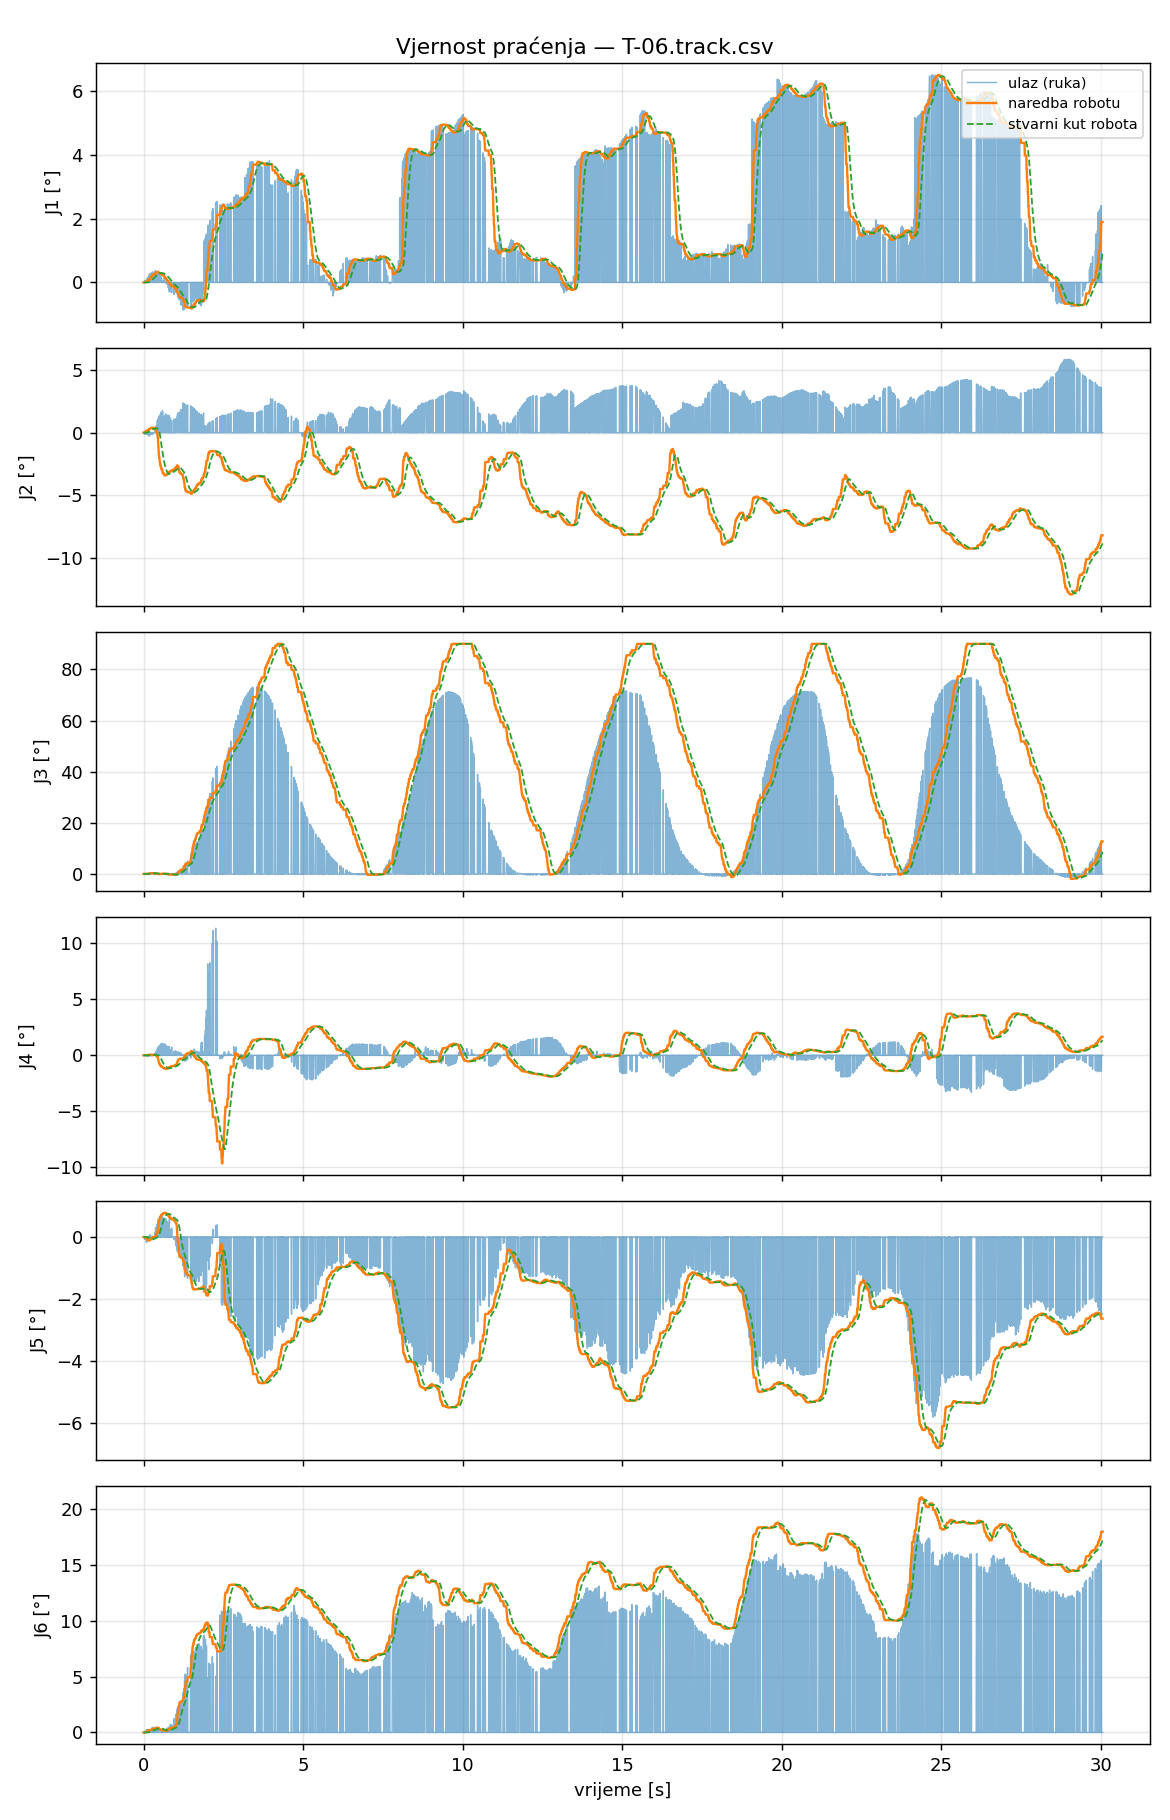

The data file committed next to this chart (first rows):
t_s, t_capture, in_J1_deg, filt_J1_deg, target_J1_deg, cmd_J1_deg, act_J1_deg, ratelim_J1, rangeclamp_J1, halted_J1, in_J2_deg, filt_J2_deg, target_J2_deg, cmd_J2_deg, act_J2_deg, ratelim_J2, rangeclamp_J2, halted_J2, in_J3_deg, filt_J3_deg, target_J3_deg, cmd_J3_deg, act_J3_deg, ratelim_J3
0.000000, 1788221370, 0.0000, 0.0000, 0.0000, 0.0000, -0.0014, 0, 0, 0, 0.0000, 0.0000, 0.0000, 0.0000, -0.0055, 0, 0, 0, 0.0000, 0.0000, 0.0000, 0.0000, 0.0007, 0
0.008001, 1788221370, 0.0000, 0.0000, 0.0000, 0.0000, -0.0021, 0, 0, 0, 0.0000, 0.0000, 0.0000, 0.0000, -0.0020, 0, 0, 0, 0.0000, 0.0000, 0.0000, 0.0000, 0.0027, 0
0.01553, 1788221370, 0.0000, 0.0000, 0.0000, 0.0000, -0.0007, 0, 0, 0, 0.0000, 0.0000, 0.0000, 0.0000, -0.0020, 0, 0, 0, 0.0000, 0.0000, 0.0000, 0.0000, 0.0014, 0
0.0238, 1788221370, 0.0000, 0.0000, 0.0000, 0.0000, 0.0007, 0, 0, 0, 0.0000, 0.0000, 0.0000, 0.0000, 0.0000, 0, 0, 0, 0.0000, 0.0000, 0.0000, 0.0000, 0.0020, 0
0.03267, 1788221370, 0.0403, 0.0008, 0.0008, 0.0008, 0.0007, 0, 0, 0, -0.1339, -0.0025, 0.0055, 0.0055, 0.0000, 0, 0, 0, 0.0017, 0.0000, 0.0000, 0.0000, 0.0034, 0
0.04071, 1788221370, 0.0533, 0.0037, 0.0037, 0.0037, 0.0000, 0, 0, 0, -0.1339, -0.0114, 0.0252, 0.0252, 0.0007, 0, 0, 0, 0.0017, 0.0001, 0.0002, 0.0002, 0.0020, 0
0.04804, 1788221370, 0.0430, 0.0089, 0.0089, 0.0089, -0.0007, 0, 0, 0, -0.1159, -0.0261, 0.0574, 0.0574, 0.0000, 0, 0, 0, 0.0038, 0.0004, 0.0006, 0.0006, 0.0027, 0
0.05644, 1788221370, 0.0430, 0.0150, 0.0150, 0.0150, 0.0014, 0, 0, 0, -0.1159, -0.0427, 0.0939, 0.0939, 0.0000, 0, 0, 0, 0.0038, 0.0007, 0.0011, 0.0011, 0.0041, 0
0.06448, 1788221370, 0.0000, 0.0000, 0.0150, 0.0150, 0.0007, 0, 0, 0, 0.0000, 0.0000, 0.0939, 0.0939, -0.0014, 0, 0, 0, 0.0000, 0.0000, 0.0011, 0.0011, 0.0020, 0
0.07164, 1788221370, 0.0000, 0.0000, 0.0150, 0.0150, -0.0007, 0, 0, 0, 0.0000, 0.0000, 0.0939, 0.0939, -0.0014, 0, 0, 0, 0.0000, 0.0000, 0.0011, 0.0011, 0.0041, 0
0.08034, 1788221370, 0.0000, 0.0000, 0.0150, 0.0150, -0.0021, 0, 0, 0, 0.0000, 0.0000, 0.0939, 0.0939, 0.0007, 0, 0, 0, 0.0000, 0.0000, 0.0011, 0.0011, 0.0020, 0
0.08834, 1788221370, 0.0765, 0.0217, 0.0217, 0.0217, -0.0007, 0, 0, 0, -0.0744, -0.0582, 0.1280, 0.1280, 0.0007, 0, 0, 0, -0.0200, 0.0008, 0.0012, 0.0012, 0.0034, 0
0.09647, 1788221370, 0.0999, 0.0300, 0.0300, 0.0300, -0.0007, 0, 0, 0, -0.1141, -0.0710, 0.1563, 0.1563, -0.0013, 0, 0, 0, -0.0104, -0.0001, -0.0002, -0.0002, 0.0007, 0
0.104, 1788221370, 0.0000, 0.0000, 0.0300, 0.0300, -0.0014, 0, 0, 0, 0.0000, 0.0000, 0.1563, 0.1563, 0.0015, 0, 0, 0, 0.0000, 0.0000, -0.0002, -0.0002, 0.0020, 0
0.1125, 1788221370, 0.1050, 0.0403, 0.0403, 0.0403, 0.0028, 0, 0, 0, -0.0897, -0.0814, 0.1792, 0.1792, 0.0043, 0, 0, 0, 0.0669, -0.0002, -0.0004, -0.0004, 0.0007, 0
0.1195, 1788221370, 0.0000, 0.0000, 0.0403, 0.0403, -0.0007, 0, 0, 0, 0.0000, 0.0000, 0.1792, 0.1792, 0.0072, 0, 0, 0, 0.0000, 0.0000, -0.0004, -0.0004, 0.0027, 0
0.1285, 1788221370, 0.1494, 0.0525, 0.0525, 0.0525, 0.0014, 0, 0, 0, -0.1473, -0.0904, 0.1989, 0.1989, 0.0155, 0, 0, 0, 0.1651, 0.0051, 0.0077, 0.0077, 0.0014, 0
0.136, 1788221370, 0.0000, 0.0000, 0.0525, 0.0525, 0.0000, 0, 0, 0, 0.0000, 0.0000, 0.1989, 0.1989, 0.0224, 0, 0, 0, 0.0000, 0.0000, 0.0077, 0.0077, 0.0000, 0
0.1443, 1788221370, 0.1555, 0.0671, 0.0671, 0.0671, 0.0014, 0, 0, 0, -0.1737, -0.0999, 0.2198, 0.2198, 0.0280, 0, 0, 0, 0.2202, 0.0197, 0.0296, 0.0296, 0.0020, 0
0.1525, 1788221370, 0.0000, 0.0000, 0.0671, 0.0671, 0.0015, 0, 0, 0, 0.0000, 0.0000, 0.2198, 0.2198, 0.0480, 0, 0, 0, 0.0000, 0.0000, 0.0296, 0.0296, 0.0027, 0
0.1599, 1788221370, 0.1853, 0.0836, 0.0836, 0.0836, 0.0050, 0, 0, 0, -0.1918, -0.1114, 0.2452, 0.2452, 0.0652, 0, 0, 0, 0.2659, 0.0440, 0.0661, 0.0661, 0.0034, 0
0.1679, 1788221370, 0.0000, 0.0000, 0.0836, 0.0836, 0.0091, 0, 0, 0, 0.0000, 0.0000, 0.2452, 0.2452, 0.0728, 0, 0, 0, 0.0000, 0.0000, 0.0661, 0.0661, 0.0020, 0
0.1769, 1788221370, 0.2410, 0.1024, 0.1024, 0.1024, 0.0140, 0, 0, 0, -0.2855, -0.1264, 0.2781, 0.2781, 0.0886, 0, 0, 0, 0.2577, 0.0755, 0.1132, 0.1132, 0.0021, 0
0.1837, 1788221370, 0.0000, 0.0000, 0.1024, 0.1024, 0.0181, 0, 0, 0, 0.0000, 0.0000, 0.2781, 0.2781, 0.1017, 0, 0, 0, 0.0000, 0.0000, 0.1132, 0.1132, 0.0028, 0
0.1922, 1788221370, 0.0000, 0.0000, 0.1024, 0.1024, 0.0209, 0, 0, 0, 0.0000, 0.0000, 0.2781, 0.2781, 0.1126, 0, 0, 0, 0.0000, 0.0000, 0.1132, 0.1132, 0.0050, 0
0.2002, 1788221370, 0.2780, 0.1247, 0.1247, 0.1247, 0.0305, 0, 0, 0, -0.2095, -0.1449, 0.3187, 0.3187, 0.1305, 0, 0, 0, 0.3681, 0.1118, 0.1677, 0.1677, 0.0126, 0
0.2086, 1788221370, 0.0000, 0.0000, 0.1247, 0.1247, 0.0332, 0, 0, 0, 0.0000, 0.0000, 0.3187, 0.3187, 0.1305, 0, 0, 0, 0.0000, 0.0000, 0.1677, 0.1677, 0.0119, 0
0.216, 1788221370, 0.0000, 0.0000, 0.1247, 0.1247, 0.0381, 0, 0, 0, 0.0000, 0.0000, 0.3187, 0.3187, 0.1463, 0, 0, 0, 0.0000, 0.0000, 0.1677, 0.1677, 0.0202, 0
0.2247, 1788221370, 0.2769, 0.1500, 0.1500, 0.1500, 0.0436, 0, 0, 0, -0.1433, -0.1619, 0.3562, 0.3562, 0.1642, 0, 0, 0, 0.2293, 0.1500, 0.2250, 0.2250, 0.0236, 0
0.2329, 1788221371, 0.2769, 0.1760, 0.1760, 0.1760, 0.0491, 0, 0, 0, -0.1433, -0.1729, 0.3804, 0.3804, 0.1717, 0, 0, 0, 0.2262, 0.1834, 0.2750, 0.2750, 0.0299, 0
0.24, 1788221371, 0.0000, 0.0000, 0.1760, 0.1760, 0.0566, 0, 0, 0, 0.0000, 0.0000, 0.3804, 0.3804, 0.1835, 0, 0, 0, 0.0000, 0.0000, 0.2750, 0.2750, 0.0402, 0
0.2482, 1788221371, 0.0000, 0.0000, 0.1760, 0.1760, 0.0594, 0, 0, 0, 0.0000, 0.0000, 0.3804, 0.3804, 0.1959, 0, 0, 0, 0.0000, 0.0000, 0.2750, 0.2750, 0.0499, 0
0.2563, 1788221371, 0.0000, 0.0000, 0.1760, 0.1760, 0.0642, 0, 0, 0, 0.0000, 0.0000, 0.3804, 0.3804, 0.2103, 0, 0, 0, 0.0000, 0.0000, 0.2750, 0.2750, 0.0582, 0
0.2643, 1788221371, 0.3190, 0.2013, 0.2013, 0.2013, 0.0712, 0, 0, 0, -0.1205, -0.1774, 0.3904, 0.3904, 0.2261, 0, 0, 0, 0.0433, 0.2050, 0.3075, 0.3075, 0.0761, 0
0.2723, 1788221371, 0.3190, 0.2258, 0.2258, 0.2258, 0.0732, 0, 0, 0, -0.1205, -0.1766, 0.3885, 0.3885, 0.2365, 0, 0, 0, 0.0433, 0.2105, 0.3157, 0.3157, 0.0851, 0
0.2804, 1788221371, 0.0000, 0.0000, 0.2258, 0.2258, 0.0863, 0, 0, 0, 0.0000, 0.0000, 0.3885, 0.3885, 0.2495, 0, 0, 0, 0.0000, 0.0000, 0.3157, 0.3157, 0.1023, 0
0.2884, 1788221371, 0.3253, 0.2489, 0.2489, 0.2489, 0.0919, 0, 0, 0, -0.1205, -0.1718, 0.3780, 0.3780, 0.2632, 0, 0, 0, -0.0316, 0.2002, 0.3003, 0.3003, 0.1153, 0
0.2959, 1788221371, 0.0000, 0.0000, 0.2489, 0.2489, 0.1008, 0, 0, 0, 0.0000, 0.0000, 0.3780, 0.3780, 0.2762, 0, 0, 0, 0.0000, 0.0000, 0.3003, 0.3003, 0.1318, 0
0.3044, 1788221371, 0.0000, 0.0000, 0.2489, 0.2489, 0.1105, 0, 0, 0, 0.0000, 0.0000, 0.3780, 0.3780, 0.2879, 0, 0, 0, 0.0000, 0.0000, 0.3003, 0.3003, 0.1489, 0
0.3125, 1788221371, 0.0000, 0.0000, 0.2489, 0.2489, 0.1201, 0, 0, 0, 0.0000, 0.0000, 0.3780, 0.3780, 0.2954, 0, 0, 0, 0.0000, 0.0000, 0.3003, 0.3003, 0.1647, 0
0.3206, 1788221371, 0.0000, 0.0000, 0.2489, 0.2489, 0.1256, 0, 0, 0, 0.0000, 0.0000, 0.3780, 0.3780, 0.3015, 0, 0, 0, 0.0000, 0.0000, 0.3003, 0.3003, 0.1708, 0
0.3287, 1788221371, 0.0000, 0.0000, 0.2489, 0.2489, 0.1387, 0, 0, 0, 0.0000, 0.0000, 0.3780, 0.3780, 0.3118, 0, 0, 0, 0.0000, 0.0000, 0.3003, 0.3003, 0.1852, 0
0.3366, 1788221371, 0.0000, 0.0000, 0.2489, 0.2489, 0.1470, 0, 0, 0, 0.0000, 0.0000, 0.3780, 0.3780, 0.3194, 0, 0, 0, 0.0000, 0.0000, 0.3003, 0.3003, 0.1982, 0
0.3447, 1788221371, 0.0000, 0.0000, 0.2489, 0.2489, 0.1600, 0, 0, 0, 0.0000, 0.0000, 0.3780, 0.3780, 0.3269, 0, 0, 0, 0.0000, 0.0000, 0.3003, 0.3003, 0.2099, 0
0.3529, 1788221371, 0.0000, 0.0000, 0.2489, 0.2489, 0.1614, 0, 0, 0, 0.0000, 0.0000, 0.3780, 0.3780, 0.3290, 0, 0, 0, 0.0000, 0.0000, 0.3003, 0.3003, 0.2181, 0
0.3609, 1788221371, 0.3583, 0.2701, 0.2701, 0.2701, 0.1751, 0, 0, 0, 0.1532, -0.1598, 0.3516, 0.3516, 0.3379, 0, 0, 0, -0.1817, 0.1748, 0.2621, 0.2621, 0.2304, 0
0.3686, 1788221371, 0.0000, 0.0000, 0.2701, 0.2701, 0.1827, 0, 0, 0, 0.0000, 0.0000, 0.3516, 0.3516, 0.3441, 0, 0, 0, 0.0000, 0.0000, 0.2621, 0.2621, 0.2387, 0
0.3773, 1788221371, 0.3655, 0.2901, 0.2901, 0.2901, 0.1889, 0, 0, 0, 0.2505, -0.1319, 0.2902, 0.2902, 0.3468, 0, 0, 0, -0.1088, 0.1357, 0.2036, 0.2036, 0.2461, 0
0.3846, 1788221371, 0.0000, 0.0000, 0.2901, 0.2901, 0.1978, 0, 0, 0, 0.0000, 0.0000, 0.2902, 0.2902, 0.3557, 0, 0, 0, 0.0000, 0.0000, 0.2036, 0.2036, 0.2536, 0
0.3928, 1788221371, 0.3481, 0.3083, 0.3083, 0.3083, 0.2019, 0, 0, 0, 0.4306, -0.0836, 0.1839, 0.1839, 0.3576, 0, 0, 0, -0.1132, 0.0906, 0.1358, 0.1358, 0.2604, 0
0.4007, 1788221371, 0.3281, 0.3231, 0.3231, 0.3231, 0.2053, 0, 0, 0, 0.5522, -0.0148, 0.0326, 0.0326, 0.3583, 0, 0, 0, -0.1220, 0.0458, 0.0687, 0.0687, 0.2623, 0
0.4088, 1788221371, 0.0000, 0.0000, 0.3231, 0.3231, 0.2116, 0, 0, 0, 0.0000, 0.0000, 0.0326, 0.0326, 0.3539, 0, 0, 0, 0.0000, 0.0000, 0.0687, 0.0687, 0.2616, 0
0.4169, 1788221371, 0.0000, 0.0000, 0.3231, 0.3231, 0.2185, 0, 0, 0, 0.0000, 0.0000, 0.0326, 0.0326, 0.3495, 0, 0, 0, 0.0000, 0.0000, 0.0687, 0.0687, 0.2627, 0
0.4247, 1788221371, 0.0000, 0.0000, 0.3231, 0.3231, 0.2253, 0, 0, 0, 0.0000, 0.0000, 0.0326, 0.0326, 0.3378, 0, 0, 0, 0.0000, 0.0000, 0.0687, 0.0687, 0.2544, 0
0.4332, 1788221371, 0.2652, 0.3323, 0.3323, 0.3323, 0.2336, 0, 0, 0, 0.9688, 0.0779, -0.1714, -0.1714, 0.3156, 0, 0, 0, -0.1092, 0.0045, 0.0067, 0.0067, 0.2455, 0
0.4407, 1788221371, 0.0000, 0.0000, 0.3323, 0.3323, 0.2460, 0, 0, 0, 0.0000, 0.0000, -0.1714, -0.1714, 0.3018, 0, 0, 0, 0.0000, 0.0000, 0.0067, 0.0067, 0.2379, 0
0.4493, 1788221371, 0.2608, 0.3345, 0.3345, 0.3345, 0.2536, 0, 0, 0, 1.123, 0.2000, -0.4400, -0.4400, 0.2789, 0, 0, 0, -0.0334, -0.0298, -0.0448, -0.0448, 0.2274, 0
0.4573, 1788221371, 0.2608, 0.3304, 0.3304, 0.3304, 0.2543, 0, 0, 0, 1.123, 0.3457, -0.7605, -0.7605, 0.2740, 0, 0, 0, -0.0334, -0.0539, -0.0809, -0.0809, 0.2260, 0
0.4643, 1788221371, 0.2694, 0.3228, 0.3228, 0.3228, 0.2673, 0, 0, 0, 1.123, 0.4987, -1.097, -1.097, 0.2380, 0, 0, 0, 0.0044, -0.0674, -0.1011, -0.1011, 0.2039, 0
0.4726, 1788221371, 0.2586, 0.3134, 0.3134, 0.3134, 0.2728, 0, 0, 0, 1.145, 0.6456, -1.42, -1.42, 0.2081, 0, 0, 0, 0.0236, -0.0712, -0.1068, -0.1068, 0.1943, 0
... 3,690 more rows
